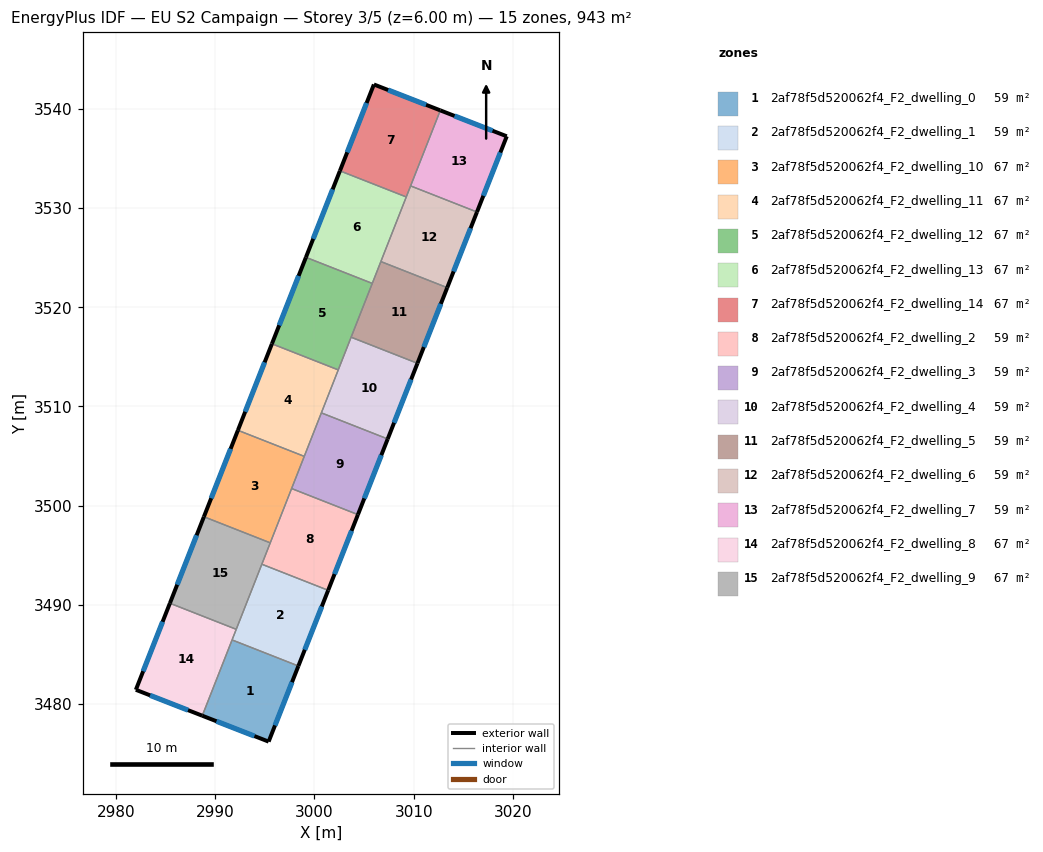
=== STOREY PLAN SPEC (per zone: floor XY polygon, exterior-wall plan segments, windows/doors) ===
zone 1: 2af78f5d520062f4_F2_dwelling_0  (58.9 m²)
  floor: (2998.38, 3483.83) (2995.38, 3476.20) (2988.68, 3478.82) (2991.69, 3486.46)
  exterior wall: (2995.38, 3476.20) – (2998.38, 3483.83)  [8.2 m]
    window: (2996.02, 3477.84) – (2997.73, 3482.19)  [8.0 m²]
  exterior wall: (2988.68, 3478.82) – (2995.38, 3476.20)  [7.2 m]
    window: (2990.12, 3478.26) – (2993.94, 3476.76)  [7.0 m²]
  interior walls: 2
zone 2: 2af78f5d520062f4_F2_dwelling_1  (58.9 m²)
  floor: (3001.38, 3491.46) (2998.38, 3483.83) (2991.69, 3486.46) (2994.69, 3494.09)
  exterior wall: (2998.38, 3483.83) – (3001.38, 3491.46)  [8.2 m]
    window: (2999.02, 3485.46) – (3000.74, 3489.83)  [8.0 m²]
  interior walls: 4
zone 3: 2af78f5d520062f4_F2_dwelling_10  (67.4 m²)
  floor: (2998.97, 3504.97) (2995.54, 3496.25) (2988.85, 3498.88) (2992.28, 3507.60)
  exterior wall: (2992.28, 3507.60) – (2988.85, 3498.88)  [9.4 m]
    window: (2991.54, 3505.73) – (2989.58, 3500.75)  [9.2 m²]
  interior walls: 4
zone 4: 2af78f5d520062f4_F2_dwelling_11  (67.4 m²)
  floor: (3002.40, 3513.69) (2998.97, 3504.97) (2992.28, 3507.60) (2995.71, 3516.32)
  exterior wall: (2995.71, 3516.32) – (2992.28, 3507.60)  [9.4 m]
    window: (2994.97, 3514.45) – (2993.01, 3509.47)  [9.2 m²]
  interior walls: 4
zone 5: 2af78f5d520062f4_F2_dwelling_12  (67.4 m²)
  floor: (3005.83, 3522.41) (3002.40, 3513.69) (2995.71, 3516.32) (2999.14, 3525.04)
  exterior wall: (2999.14, 3525.04) – (2995.71, 3516.32)  [9.4 m]
    window: (2998.40, 3523.17) – (2996.44, 3518.19)  [9.2 m²]
  interior walls: 4
zone 6: 2af78f5d520062f4_F2_dwelling_13  (67.4 m²)
  floor: (3009.26, 3531.13) (3005.83, 3522.41) (2999.14, 3525.04) (3002.57, 3533.76)
  exterior wall: (3002.57, 3533.76) – (2999.14, 3525.04)  [9.4 m]
    window: (3001.83, 3531.89) – (2999.87, 3526.91)  [9.2 m²]
  interior walls: 4
zone 7: 2af78f5d520062f4_F2_dwelling_14  (67.4 m²)
  floor: (3012.69, 3539.86) (3009.26, 3531.13) (3002.57, 3533.76) (3005.99, 3542.47)
  exterior wall: (3005.99, 3542.47) – (3002.57, 3533.76)  [9.4 m]
    window: (3005.26, 3540.61) – (3003.30, 3535.63)  [9.2 m²]
  exterior wall: (3012.69, 3539.86) – (3005.99, 3542.47)  [7.2 m]
    window: (3011.25, 3540.42) – (3007.43, 3541.91)  [7.0 m²]
  interior walls: 3
zone 8: 2af78f5d520062f4_F2_dwelling_2  (58.9 m²)
  floor: (3004.38, 3499.09) (3001.38, 3491.46) (2994.69, 3494.09) (2997.69, 3501.72)
  exterior wall: (3001.38, 3491.46) – (3004.38, 3499.09)  [8.2 m]
    window: (3002.02, 3493.10) – (3003.74, 3497.46)  [8.0 m²]
  interior walls: 4
zone 9: 2af78f5d520062f4_F2_dwelling_3  (58.9 m²)
  floor: (3007.38, 3506.72) (3004.38, 3499.09) (2997.69, 3501.72) (3000.69, 3509.35)
  exterior wall: (3004.38, 3499.09) – (3007.38, 3506.72)  [8.2 m]
    window: (3005.03, 3500.73) – (3006.74, 3505.09)  [8.0 m²]
  interior walls: 4
zone 10: 2af78f5d520062f4_F2_dwelling_4  (58.9 m²)
  floor: (3010.39, 3514.35) (3007.38, 3506.72) (3000.69, 3509.35) (3003.69, 3516.98)
  exterior wall: (3007.38, 3506.72) – (3010.39, 3514.35)  [8.2 m]
    window: (3008.03, 3508.36) – (3009.74, 3512.72)  [8.0 m²]
  interior walls: 4
zone 11: 2af78f5d520062f4_F2_dwelling_5  (58.9 m²)
  floor: (3013.39, 3521.98) (3010.39, 3514.35) (3003.69, 3516.98) (3006.69, 3524.61)
  exterior wall: (3010.39, 3514.35) – (3013.39, 3521.98)  [8.2 m]
    window: (3011.03, 3515.99) – (3012.74, 3520.35)  [8.0 m²]
  interior walls: 4
zone 12: 2af78f5d520062f4_F2_dwelling_6  (58.9 m²)
  floor: (3016.39, 3529.61) (3013.39, 3521.98) (3006.69, 3524.61) (3009.69, 3532.24)
  exterior wall: (3013.39, 3521.98) – (3016.39, 3529.61)  [8.2 m]
    window: (3014.03, 3523.61) – (3015.74, 3527.98)  [8.0 m²]
  interior walls: 4
zone 13: 2af78f5d520062f4_F2_dwelling_7  (58.9 m²)
  floor: (3019.39, 3537.24) (3016.39, 3529.61) (3009.69, 3532.24) (3012.69, 3539.86)
  exterior wall: (3019.39, 3537.24) – (3012.69, 3539.86)  [7.2 m]
    window: (3017.95, 3537.80) – (3014.12, 3539.30)  [7.1 m²]
  exterior wall: (3016.39, 3529.61) – (3019.39, 3537.24)  [8.2 m]
    window: (3017.03, 3531.24) – (3018.75, 3535.61)  [8.0 m²]
  interior walls: 2
zone 14: 2af78f5d520062f4_F2_dwelling_8  (67.4 m²)
  floor: (2992.11, 3487.53) (2988.68, 3478.82) (2981.99, 3481.43) (2985.42, 3490.16)
  exterior wall: (2981.99, 3481.43) – (2988.68, 3478.82)  [7.2 m]
    window: (2983.42, 3480.87) – (2987.25, 3479.37)  [7.0 m²]
  exterior wall: (2985.42, 3490.16) – (2981.99, 3481.43)  [9.4 m]
    window: (2984.68, 3488.29) – (2982.72, 3483.30)  [9.2 m²]
  interior walls: 3
zone 15: 2af78f5d520062f4_F2_dwelling_9  (67.4 m²)
  floor: (2995.54, 3496.25) (2992.11, 3487.53) (2985.42, 3490.16) (2988.85, 3498.88)
  exterior wall: (2988.85, 3498.88) – (2985.42, 3490.16)  [9.4 m]
    window: (2988.12, 3497.01) – (2986.15, 3492.02)  [9.2 m²]
  interior walls: 4

=== DERIVED (storey summary) ===
Building: EU S2 Campaign
Storey: 3 of 5  (floor level z = 6.00 m)
Storey gross floor area: 943.1 m²
Zones on this storey: 15
  - 2af78f5d520062f4_F2_dwelling_0: floor 58.9 m²; exterior wall 15.4 m (46.1 m²); 2 window(s) 15.1 m²; WWR 32.7%
  - 2af78f5d520062f4_F2_dwelling_1: floor 58.9 m²; exterior wall 8.2 m (24.6 m²); 1 window(s) 8.0 m²; WWR 32.7%
  - 2af78f5d520062f4_F2_dwelling_10: floor 67.4 m²; exterior wall 9.4 m (28.1 m²); 1 window(s) 9.2 m²; WWR 32.7%
  - 2af78f5d520062f4_F2_dwelling_11: floor 67.4 m²; exterior wall 9.4 m (28.1 m²); 1 window(s) 9.2 m²; WWR 32.7%
  - 2af78f5d520062f4_F2_dwelling_12: floor 67.4 m²; exterior wall 9.4 m (28.1 m²); 1 window(s) 9.2 m²; WWR 32.7%
  - 2af78f5d520062f4_F2_dwelling_13: floor 67.4 m²; exterior wall 9.4 m (28.1 m²); 1 window(s) 9.2 m²; WWR 32.7%
  - 2af78f5d520062f4_F2_dwelling_14: floor 67.4 m²; exterior wall 16.5 m (49.6 m²); 2 window(s) 16.2 m²; WWR 32.7%
  - 2af78f5d520062f4_F2_dwelling_2: floor 58.9 m²; exterior wall 8.2 m (24.6 m²); 1 window(s) 8.0 m²; WWR 32.7%
  - 2af78f5d520062f4_F2_dwelling_3: floor 58.9 m²; exterior wall 8.2 m (24.6 m²); 1 window(s) 8.0 m²; WWR 32.7%
  - 2af78f5d520062f4_F2_dwelling_4: floor 58.9 m²; exterior wall 8.2 m (24.6 m²); 1 window(s) 8.0 m²; WWR 32.7%
  - 2af78f5d520062f4_F2_dwelling_5: floor 58.9 m²; exterior wall 8.2 m (24.6 m²); 1 window(s) 8.0 m²; WWR 32.7%
  - 2af78f5d520062f4_F2_dwelling_6: floor 58.9 m²; exterior wall 8.2 m (24.6 m²); 1 window(s) 8.0 m²; WWR 32.7%
  - 2af78f5d520062f4_F2_dwelling_7: floor 58.9 m²; exterior wall 15.4 m (46.2 m²); 2 window(s) 15.1 m²; WWR 32.7%
  - 2af78f5d520062f4_F2_dwelling_8: floor 67.4 m²; exterior wall 16.6 m (49.7 m²); 2 window(s) 16.2 m²; WWR 32.7%
  - 2af78f5d520062f4_F2_dwelling_9: floor 67.4 m²; exterior wall 9.4 m (28.1 m²); 1 window(s) 9.2 m²; WWR 32.7%
Zone adjacency (shared interzone walls):
  - 2af78f5d520062f4_F2_dwelling_0 ↔ 2af78f5d520062f4_F2_dwelling_1
  - 2af78f5d520062f4_F2_dwelling_0 ↔ 2af78f5d520062f4_F2_dwelling_8
  - 2af78f5d520062f4_F2_dwelling_1 ↔ 2af78f5d520062f4_F2_dwelling_2
  - 2af78f5d520062f4_F2_dwelling_1 ↔ 2af78f5d520062f4_F2_dwelling_8
  - 2af78f5d520062f4_F2_dwelling_1 ↔ 2af78f5d520062f4_F2_dwelling_9
  - 2af78f5d520062f4_F2_dwelling_10 ↔ 2af78f5d520062f4_F2_dwelling_11
  - 2af78f5d520062f4_F2_dwelling_10 ↔ 2af78f5d520062f4_F2_dwelling_2
  - 2af78f5d520062f4_F2_dwelling_10 ↔ 2af78f5d520062f4_F2_dwelling_3
  - 2af78f5d520062f4_F2_dwelling_10 ↔ 2af78f5d520062f4_F2_dwelling_9
  - 2af78f5d520062f4_F2_dwelling_11 ↔ 2af78f5d520062f4_F2_dwelling_12
  - 2af78f5d520062f4_F2_dwelling_11 ↔ 2af78f5d520062f4_F2_dwelling_3
  - 2af78f5d520062f4_F2_dwelling_11 ↔ 2af78f5d520062f4_F2_dwelling_4
  - 2af78f5d520062f4_F2_dwelling_12 ↔ 2af78f5d520062f4_F2_dwelling_13
  - 2af78f5d520062f4_F2_dwelling_12 ↔ 2af78f5d520062f4_F2_dwelling_4
  - 2af78f5d520062f4_F2_dwelling_12 ↔ 2af78f5d520062f4_F2_dwelling_5
  - 2af78f5d520062f4_F2_dwelling_13 ↔ 2af78f5d520062f4_F2_dwelling_14
  - 2af78f5d520062f4_F2_dwelling_13 ↔ 2af78f5d520062f4_F2_dwelling_5
  - 2af78f5d520062f4_F2_dwelling_13 ↔ 2af78f5d520062f4_F2_dwelling_6
  - 2af78f5d520062f4_F2_dwelling_14 ↔ 2af78f5d520062f4_F2_dwelling_6
  - 2af78f5d520062f4_F2_dwelling_14 ↔ 2af78f5d520062f4_F2_dwelling_7
  - 2af78f5d520062f4_F2_dwelling_2 ↔ 2af78f5d520062f4_F2_dwelling_3
  - 2af78f5d520062f4_F2_dwelling_2 ↔ 2af78f5d520062f4_F2_dwelling_9
  - 2af78f5d520062f4_F2_dwelling_3 ↔ 2af78f5d520062f4_F2_dwelling_4
  - 2af78f5d520062f4_F2_dwelling_4 ↔ 2af78f5d520062f4_F2_dwelling_5
  - 2af78f5d520062f4_F2_dwelling_5 ↔ 2af78f5d520062f4_F2_dwelling_6
  - 2af78f5d520062f4_F2_dwelling_6 ↔ 2af78f5d520062f4_F2_dwelling_7
  - 2af78f5d520062f4_F2_dwelling_8 ↔ 2af78f5d520062f4_F2_dwelling_9